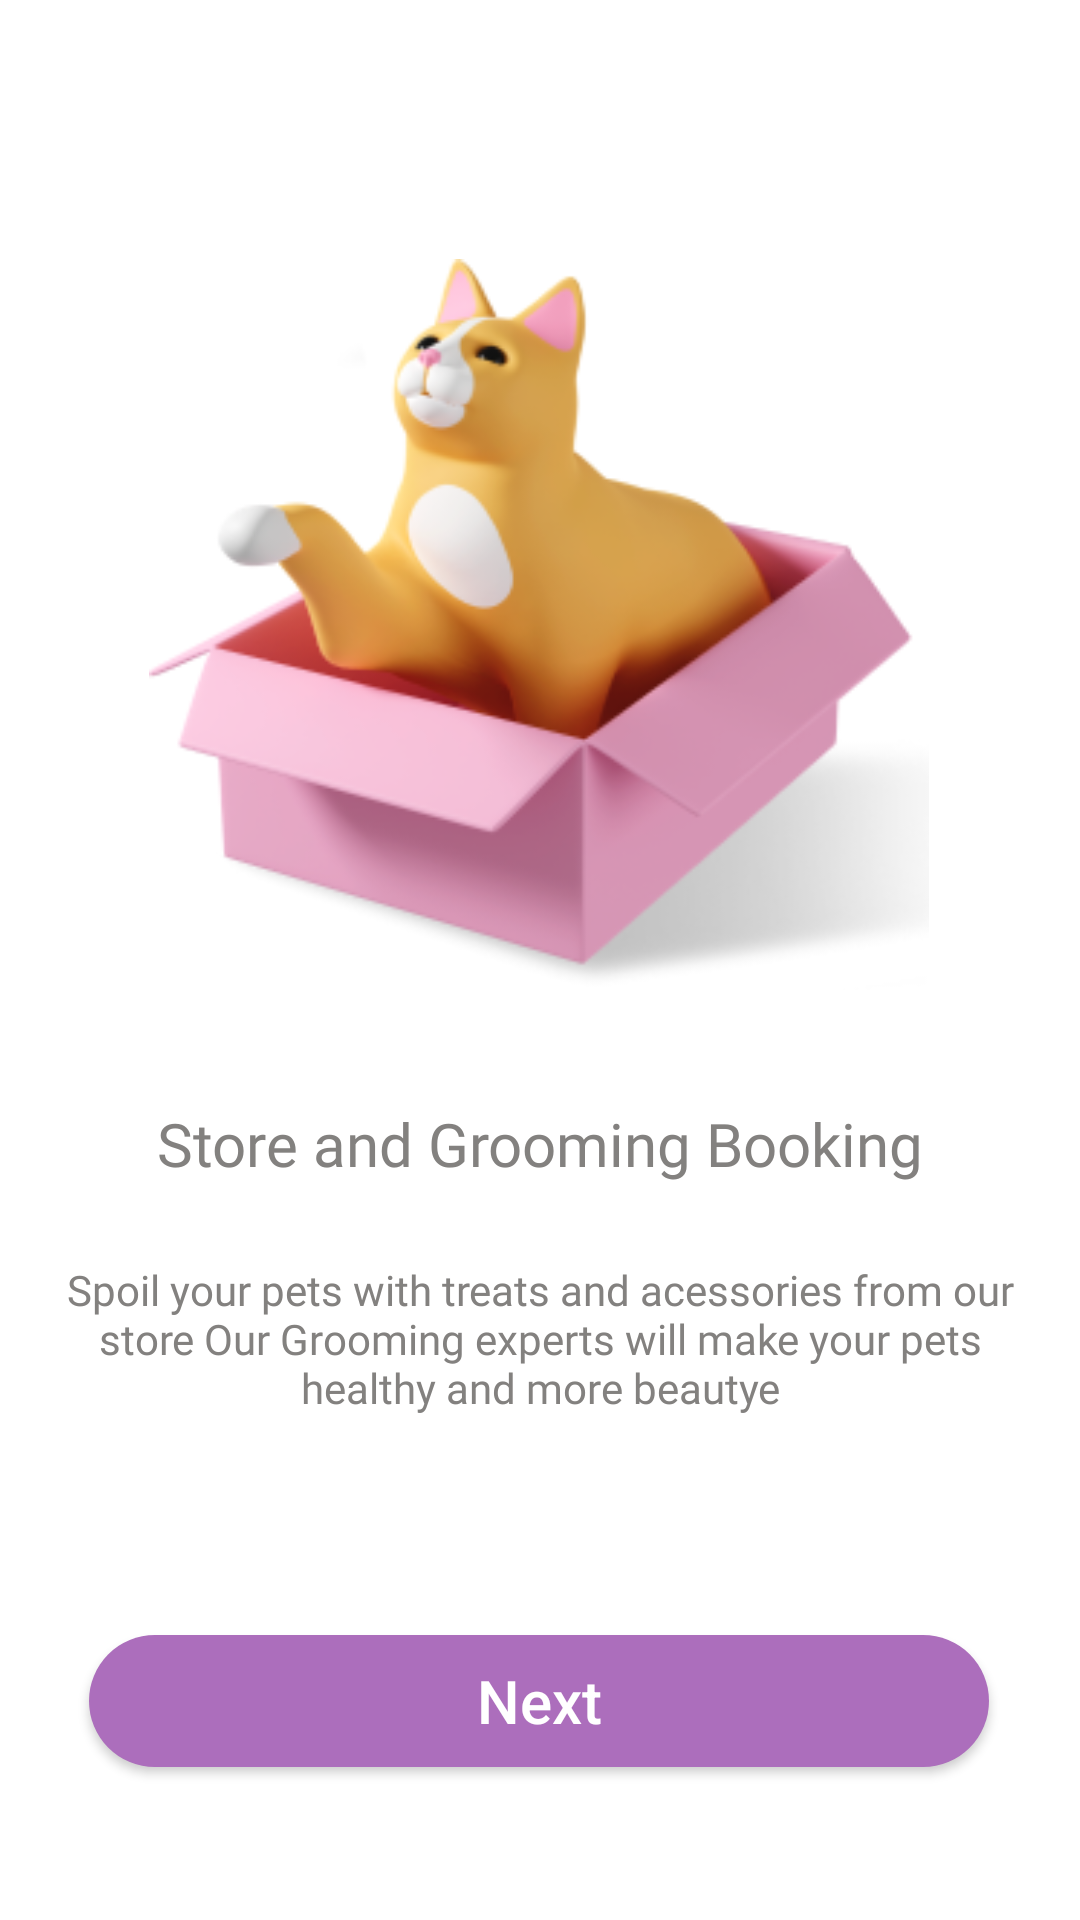

Write the Android layout XML for this screen, with the resource values it uses.
<!-- AndroidManifest.xml: application theme Theme.Happypawsmasive -->
<!-- res/layout/onboarding3.xml -->
<?xml version="1.0" encoding="utf-8"?>
<androidx.constraintlayout.widget.ConstraintLayout
    xmlns:android="http://schemas.android.com/apk/res/android"
    xmlns:tools="http://schemas.android.com/tools"
    android:layout_width="match_parent"
    android:layout_height="match_parent"
    android:layout_marginTop="15dp"
    android:layout_marginStart="30dp"
    android:layout_marginEnd="30dp"
    android:layout_marginBottom="30dp"
    android:gravity="center"
    android:padding="20dp"
    xmlns:app="http://schemas.android.com/apk/res-auto"
    android:orientation="vertical"
    tools:context=".OnBoarding3">

    <ImageView
        android:id="@+id/onboarding2"
        android:layout_width="260dp"
        android:layout_height="260dp"
        android:layout_margin="15dp"
        android:adjustViewBounds="true"
        app:layout_constraintBottom_toBottomOf="@+id/btn_action"
        app:layout_constraintEnd_toEndOf="parent"
        app:layout_constraintHorizontal_bias="0.494"
        app:layout_constraintStart_toStartOf="parent"
        app:layout_constraintTop_toTopOf="parent"
        app:layout_constraintVertical_bias="0.167"
        app:srcCompat="@drawable/onboarding3" />
    <TextView
        android:id="@+id/tittleBoarding"
        android:layout_width="match_parent"
        android:layout_height="wrap_content"
        android:fontFamily="@font/montserrat_bold"
        android:gravity="center"
        android:text="Store and Grooming Booking"
        android:textColor="#83817F"
        android:textSize="20dp"
        app:layout_constraintBottom_toBottomOf="parent"
        app:layout_constraintEnd_toEndOf="parent"
        app:layout_constraintHorizontal_bias="0.6"
        app:layout_constraintStart_toStartOf="parent"
        app:layout_constraintTop_toTopOf="parent"
        app:layout_constraintVertical_bias="0.607" />

    <TextView
        android:id="@+id/tittleBoarding2"
        android:layout_width="match_parent"
        android:layout_height="wrap_content"
        android:fontFamily="@font/montserrat_regular"
        android:gravity="center"
        android:text="Spoil your pets with treats and acessories from our store Our Grooming experts will make your pets healthy and more beautye"
        android:textColor="#83817F"
        android:textSize="14dp"
        app:layout_constraintBottom_toBottomOf="parent"
        app:layout_constraintEnd_toEndOf="parent"
        app:layout_constraintStart_toStartOf="parent"
        app:layout_constraintTop_toTopOf="parent"
        app:layout_constraintVertical_bias="0.73" />

    <Button
        android:id="@+id/btn_action"
        android:layout_width="300dp"
        android:layout_height="44dp"
        android:layout_marginTop="80dp"
        android:background="@drawable/solid_purple"
        android:text="Next"
        android:textAllCaps="false"
        android:textColor="@color/white"
        android:textSize="20dp"
        app:layout_constraintBottom_toBottomOf="parent"
        app:layout_constraintEnd_toEndOf="parent"
        app:layout_constraintHorizontal_bias="0.49"
        app:layout_constraintStart_toStartOf="parent"
        app:layout_constraintTop_toTopOf="parent"
        app:layout_constraintVertical_bias="0.935" />
</androidx.constraintlayout.widget.ConstraintLayout>
<!-- resources referenced by this layout -->
<resources>
  <color name="white">#FFFFFFFF</color>
  <!-- drawable onboarding3: png bitmap (drawable, 52797 bytes) -->
  <!-- drawable solid_purple (drawable) -->
  <?xml version="1.0" encoding="utf-8"?>
  <shape xmlns:android="http://schemas.android.com/apk/res/android">
  
      <solid android:color="#AC6EBC"/>
      <corners android:radius="25dp"/>
  
  </shape>
  <style name="Theme.Happypawsmasive" parent="Theme.MaterialComponents.DayNight.DarkActionBar">
          
          <item name="colorPrimary">@color/purple_500</item>
          <item name="colorPrimaryVariant">@color/purple_700</item>
          <item name="colorOnPrimary">@color/white</item>
          
          <item name="colorSecondary">@color/teal_200</item>
          <item name="colorSecondaryVariant">@color/teal_700</item>
          <item name="colorOnSecondary">@color/black</item>
          
          <item name="android:statusBarColor" tools:targetApi="l">?attr/colorPrimaryVariant</item>
          
      </style>
  <color name="purple_500">#FF6200EE</color>
  <color name="purple_700">#FF3700B3</color>
  <color name="teal_200">#FF03DAC5</color>
  <color name="teal_700">#FF018786</color>
  <color name="black">#FF000000</color>
</resources>
